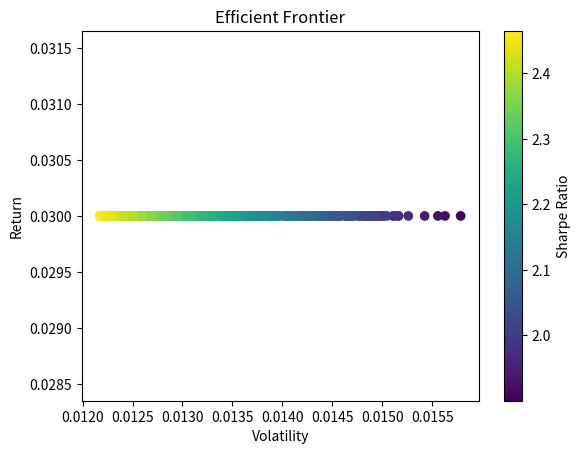

The matplotlib source for this figure:
"""
Module: asset_management

Description:
This module implements asset management functions for a quantitative finance portfolio.

Requirements:
- Proper docstrings, type hints, and error handling
- Use of appropriate libraries: pandas, numpy, matplotlib
- Demonstrate quant skills related to financial analysis and asset management
- Include example usage in __main__ block
"""

import pandas as pd
import numpy as np
import matplotlib.pyplot as plt

def calculate_portfolio_return(weights: pd.Series, returns: pd.DataFrame) -> float:
    """
    Calculate the expected portfolio return based on asset weights and returns.

    Args:
    weights (pd.Series): Series containing asset weights
    returns (pd.DataFrame): DataFrame containing asset returns

    Returns:
    float: Expected portfolio return
    """
    portfolio_return = np.dot(weights, returns.mean())
    return portfolio_return

def calculate_portfolio_volatility(weights: pd.Series, cov_matrix: pd.DataFrame) -> float:
    """
    Calculate the expected portfolio volatility based on asset weights and covariance matrix.

    Args:
    weights (pd.Series): Series containing asset weights
    cov_matrix (pd.DataFrame): DataFrame containing covariance matrix of asset returns

    Returns:
    float: Expected portfolio volatility
    """
    portfolio_volatility = np.sqrt(np.dot(weights.T, np.dot(cov_matrix, weights)))
    return portfolio_volatility

if __name__ == "__main__":
    # Example usage
    assets = ['Stock A', 'Stock B', 'Stock C']
    returns_data = {
        'Stock A': [0.05, 0.02, 0.03, 0.01, 0.04],
        'Stock B': [0.03, 0.01, 0.02, 0.04, 0.05],
        'Stock C': [0.04, 0.03, 0.02, 0.01, 0.05]
    }
    returns_df = pd.DataFrame(returns_data)

    cov_matrix = returns_df.cov()

    weights = pd.Series([0.4, 0.3, 0.3], index=assets)

    portfolio_return = calculate_portfolio_return(weights, returns_df)
    portfolio_volatility = calculate_portfolio_volatility(weights, cov_matrix)

    print(f"Expected Portfolio Return: {portfolio_return}")
    print(f"Expected Portfolio Volatility: {portfolio_volatility}")

    # Plotting efficient frontier
    num_portfolios = 1000
    results = np.zeros((3, num_portfolios))

    for i in range(num_portfolios):
        weights = np.random.random(3)
        weights /= np.sum(weights)
        portfolio_return = np.dot(weights, returns_df.mean())
        portfolio_volatility = np.sqrt(np.dot(weights.T, np.dot(cov_matrix, weights)))
        results[0, i] = portfolio_return
        results[1, i] = portfolio_volatility
        results[2, i] = portfolio_return / portfolio_volatility

    plt.scatter(results[1, :], results[0, :], c=results[2, :], cmap='viridis')
    plt.title('Efficient Frontier')
    plt.xlabel('Volatility')
    plt.ylabel('Return')
    plt.colorbar(label='Sharpe Ratio')
    plt.show()